Photos from the image-classification dataset "Roboflow Dataset" in the GitHub repository AYUSHMSINGH2004/PoultryHealth-Intelligence. Its 5 classes are: bumblefoot, fowlpox, healthy, coryza, CRD.

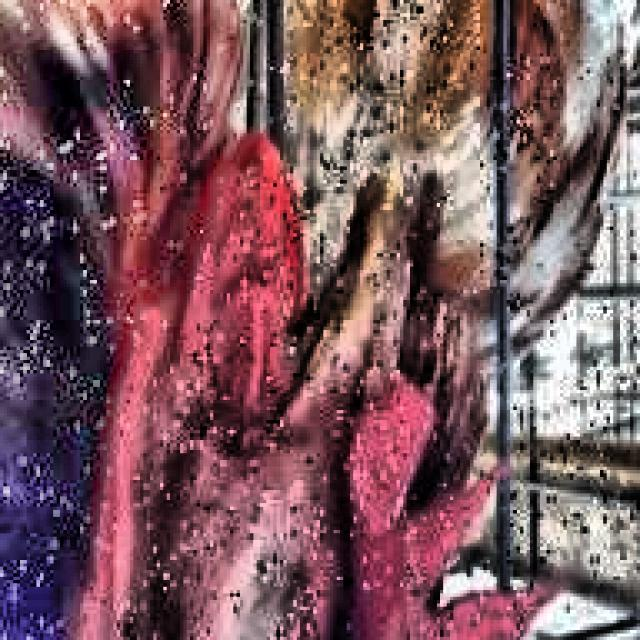
Label: coryza

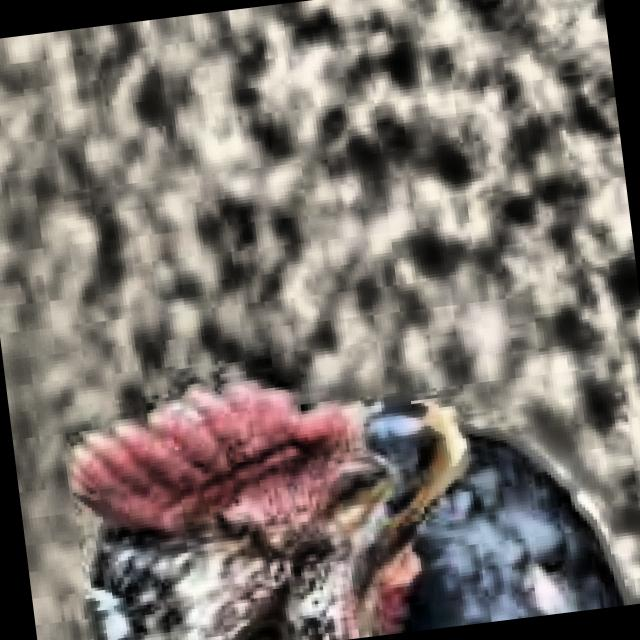
Label: healthy

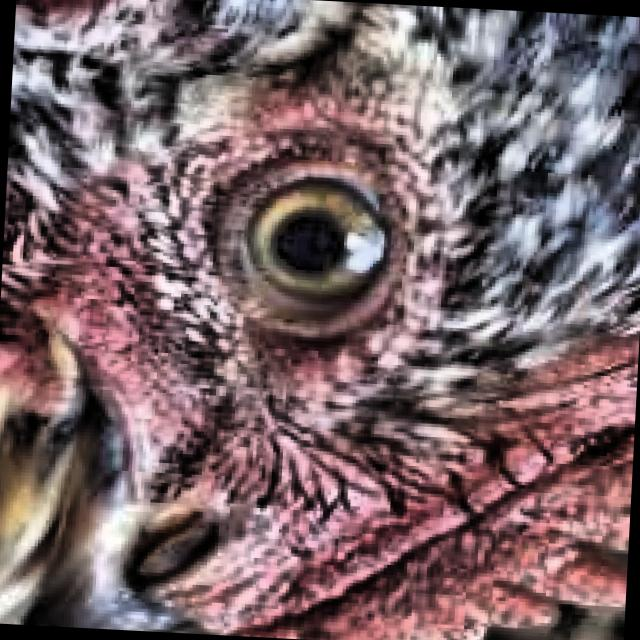
Label: healthy

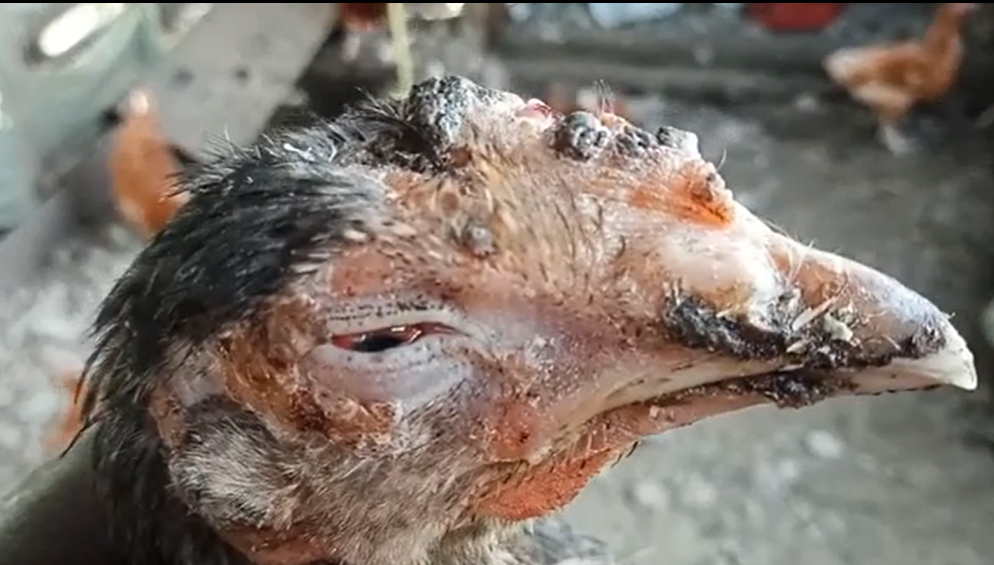
Label: fowlpox

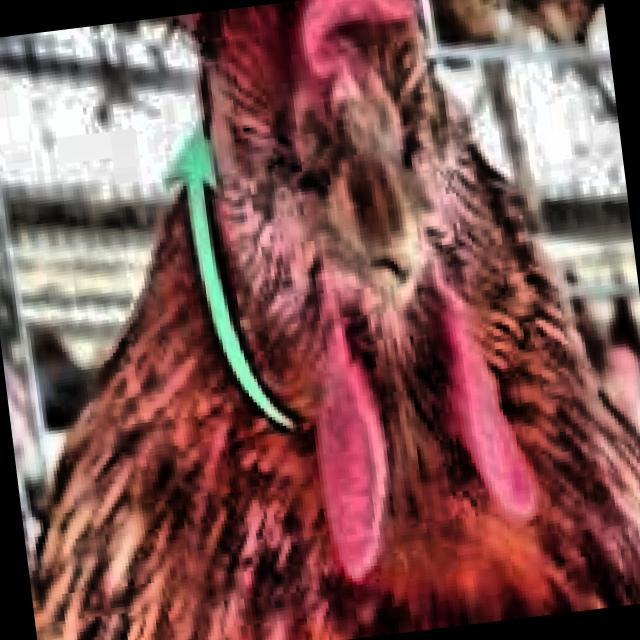
Label: coryza

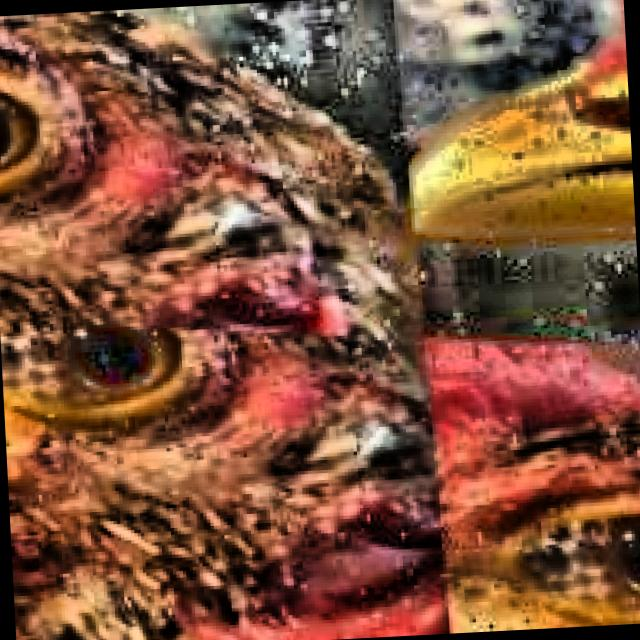
Label: CRD
